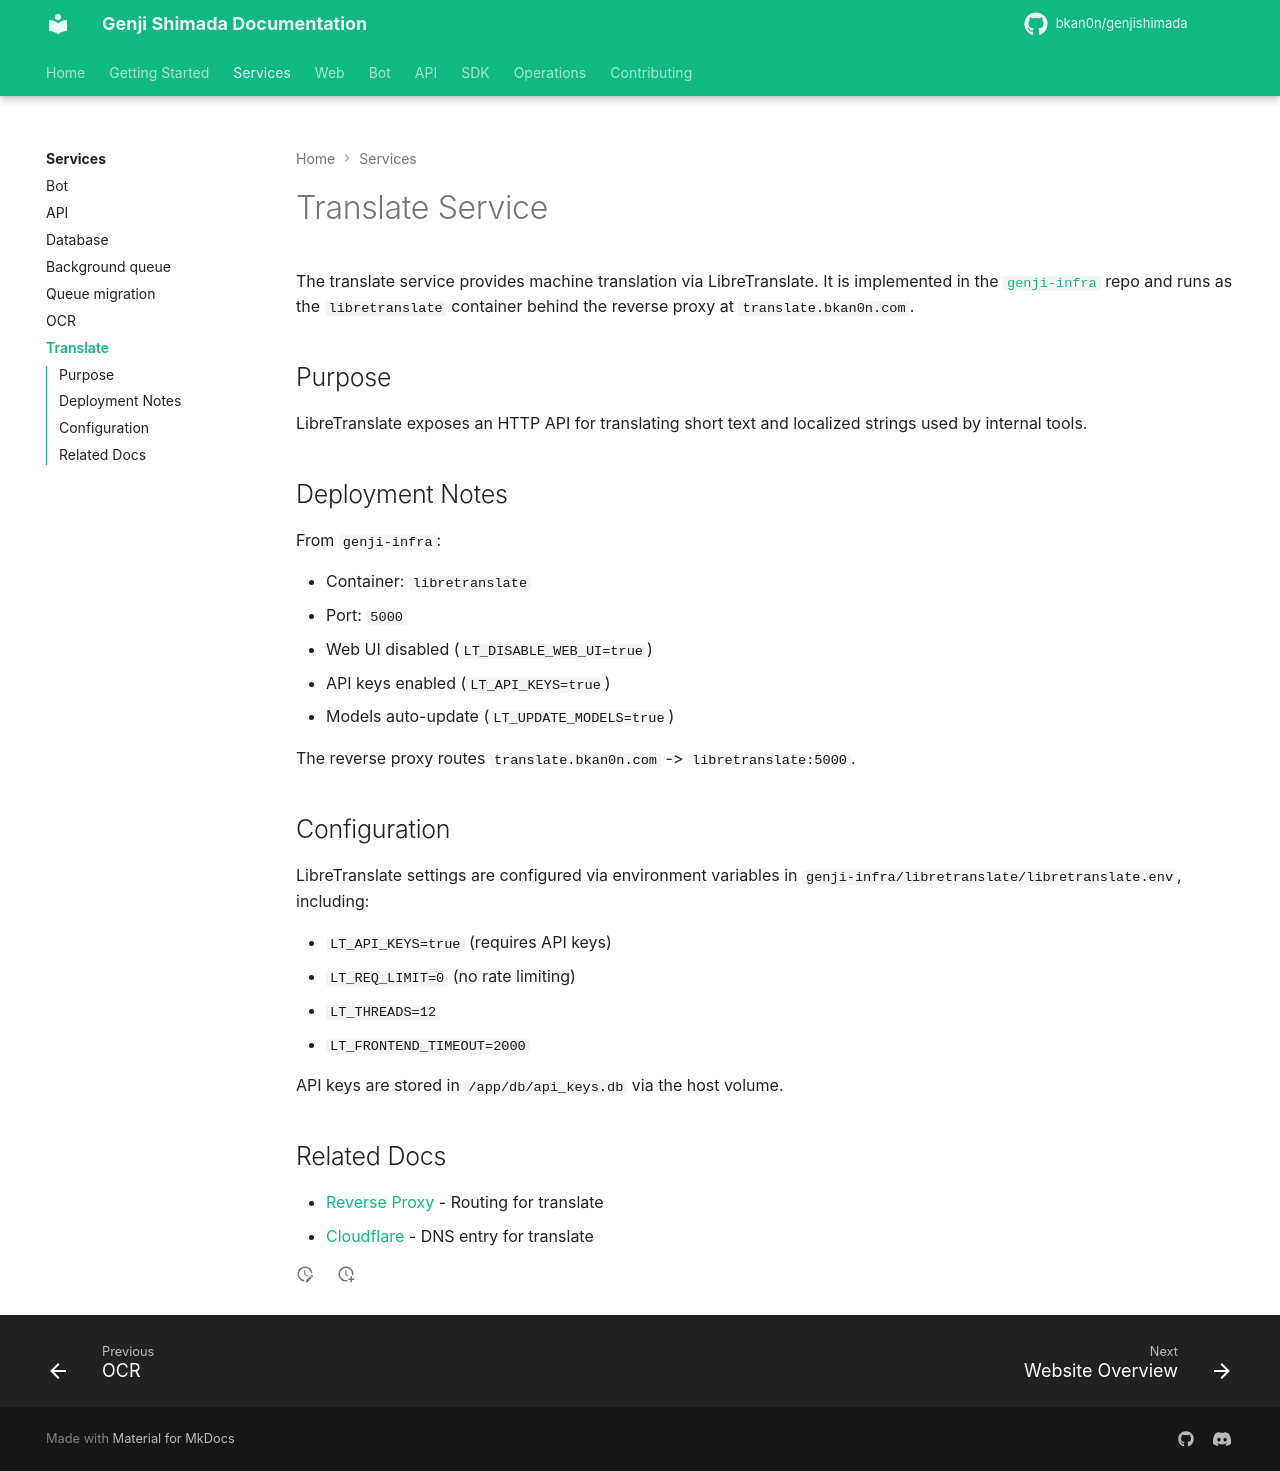

repository: bkan0n/genjishimada · page: services/translate/index.html · generator: mkdocs

# Translate Service

The translate service provides machine translation via LibreTranslate. It is
implemented in the [`genji-infra`](https://github.com/bkan0n/genji-infra) repo
and runs as the `libretranslate` container behind the reverse proxy at
`translate.bkan0n.com`.

## Purpose

LibreTranslate exposes an HTTP API for translating short text and localized
strings used by internal tools.

## Deployment Notes

From `genji-infra`:

- Container: `libretranslate`
- Port: `5000`
- Web UI disabled (`LT_DISABLE_WEB_UI=true`)
- API keys enabled (`LT_API_KEYS=true`)
- Models auto-update (`LT_UPDATE_MODELS=true`)

The reverse proxy routes `translate.bkan0n.com` -> `libretranslate:5000`.

## Configuration

LibreTranslate settings are configured via environment variables in
`genji-infra/libretranslate/libretranslate.env`, including:

- `LT_API_KEYS=true` (requires API keys)
- `LT_REQ_LIMIT=0` (no rate limiting)
- `LT_THREADS=12`
- `LT_FRONTEND_TIMEOUT=2000`

API keys are stored in `/app/db/api_keys.db` via the host volume.

## Related Docs

- [Reverse Proxy](../operations/reverse-proxy.md) - Routing for translate
- [Cloudflare](../operations/cloudflare.md) - DNS entry for translate
